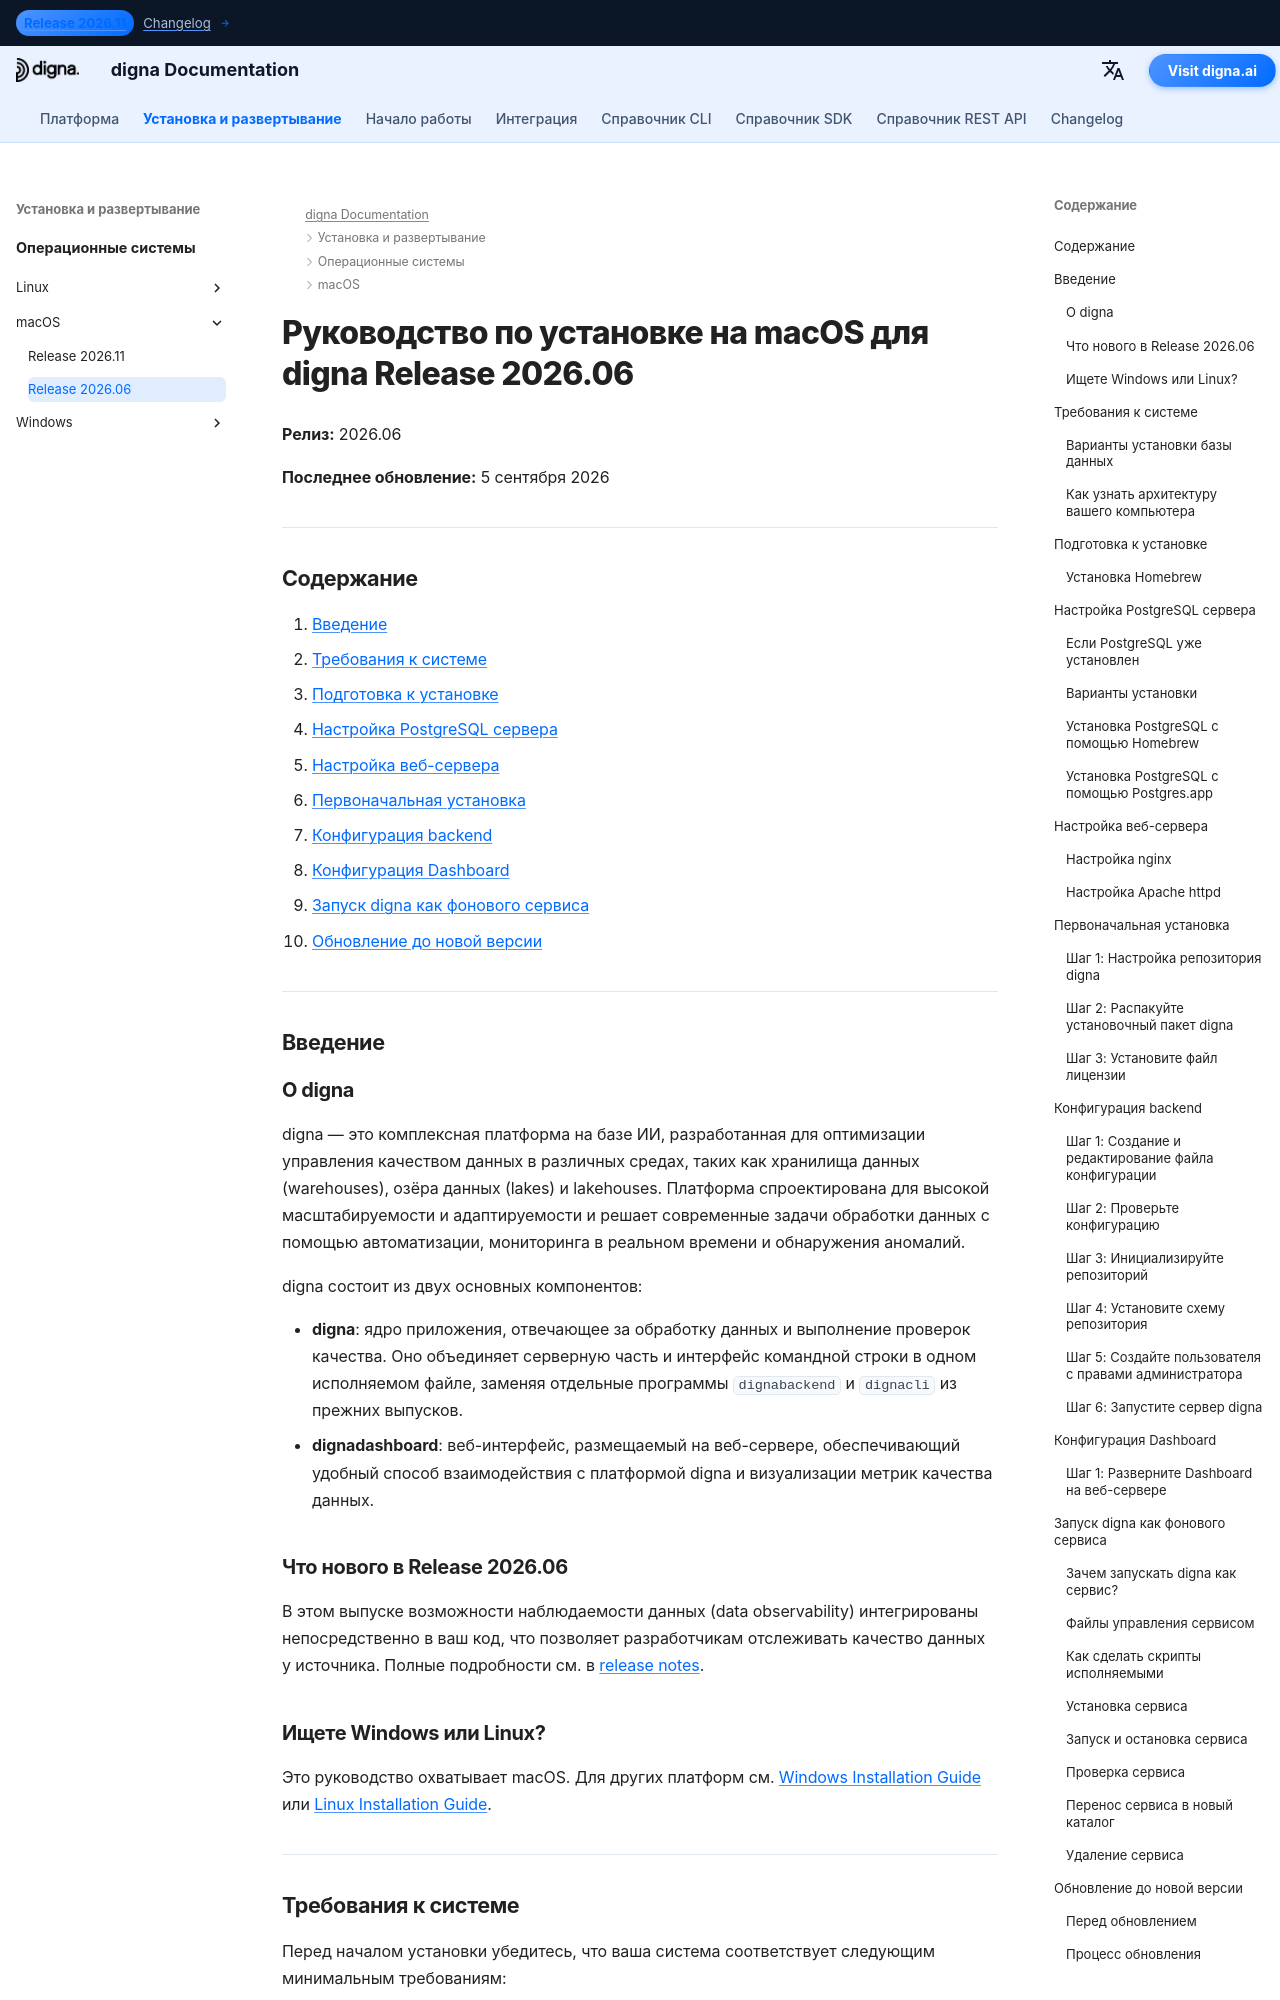

repository: dignaai/digna-docs · page: ru/installation_deployment/macOS/Release 2026.06/installation_guide_digna_macos_2026_06/index.html · generator: mkdocs

---
title: Руководство по установке macOS – digna Release 2026.06 | Документация digna
description: Пошаговое руководство по установке digna Release 2026.06 на macOS — системные требования, настройка Homebrew и PostgreSQL, конфигурация nginx или Apache, настройка backend и dashboard, запуск digna как фонового сервиса и обновление до новой версии.
keywords: установка digna на macOS, руководство по развертыванию digna на mac, настройка backend digna, установка dashboard digna, postgresql через homebrew, nginx на macos, сервис launchd для digna, руководство по обновлению digna
image: /assets/logo_square.png
---

# Руководство по установке на macOS для digna Release 2026.06

**Релиз:** 2026.06

**Последнее обновление:** 5 сентября 2026


---

## Содержание

1. [Введение](#introduction)
2. [Требования к системе](#system-requirements)
3. [Подготовка к установке](#pre-installation-setup)
4. [Настройка PostgreSQL сервера](#postgresql-server-setup)
5. [Настройка веб-сервера](#web-server-configuration)
6. [Первоначальная установка](#initial-installation)
7. [Конфигурация backend](#backend-configuration)
8. [Конфигурация Dashboard](#dashboard-configuration)
9. [Запуск digna как фонового сервиса](#running-digna-as-a-background-service)
10. [Обновление до новой версии](#upgrading-to-a-new-release)

---

## Введение {: #introduction }

### О digna

digna — это комплексная платформа на базе ИИ, разработанная для оптимизации управления качеством данных в различных средах, таких как хранилища данных (warehouses), озёра данных (lakes) и lakehouses. Платформа спроектирована для высокой масштабируемости и адаптируемости и решает современные задачи обработки данных с помощью автоматизации, мониторинга в реальном времени и обнаружения аномалий.

digna состоит из двух основных компонентов:

- **digna**: ядро приложения, отвечающее за обработку данных и выполнение проверок качества. Оно объединяет серверную часть и интерфейс командной строки в одном исполняемом файле, заменяя отдельные программы `dignabackend` и `dignacli` из прежних выпусков.
- **dignadashboard**: веб-интерфейс, размещаемый на веб-сервере, обеспечивающий удобный способ взаимодействия с платформой digna и визуализации метрик качества данных.

### Что нового в Release 2026.06

В этом выпуске возможности наблюдаемости данных (data observability) интегрированы непосредственно в ваш код, что позволяет разработчикам отслеживать качество данных у источника. Полные подробности см. в [release notes](http://docs.digna.ai/changelog/Release_202606/).
